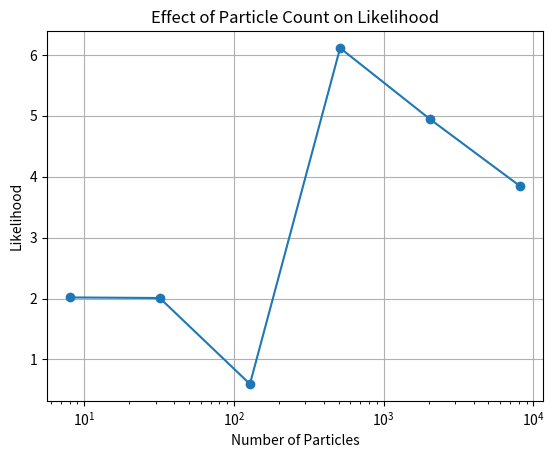

Python code for this plot:
import numpy as np
import matplotlib.pyplot as plt

# Simulate likelihoods for different particle counts
particle_counts = [8, 32, 128, 512, 2048, 8192]
likelihoods = np.random.rand(len(particle_counts)) * np.log(particle_counts)

plt.plot(particle_counts, likelihoods, marker='o')
plt.xscale('log')
plt.xlabel('Number of Particles')
plt.ylabel('Likelihood')
plt.title('Effect of Particle Count on Likelihood')
plt.grid(True)
plt.show()

# Further analysis and simulations can be added here.